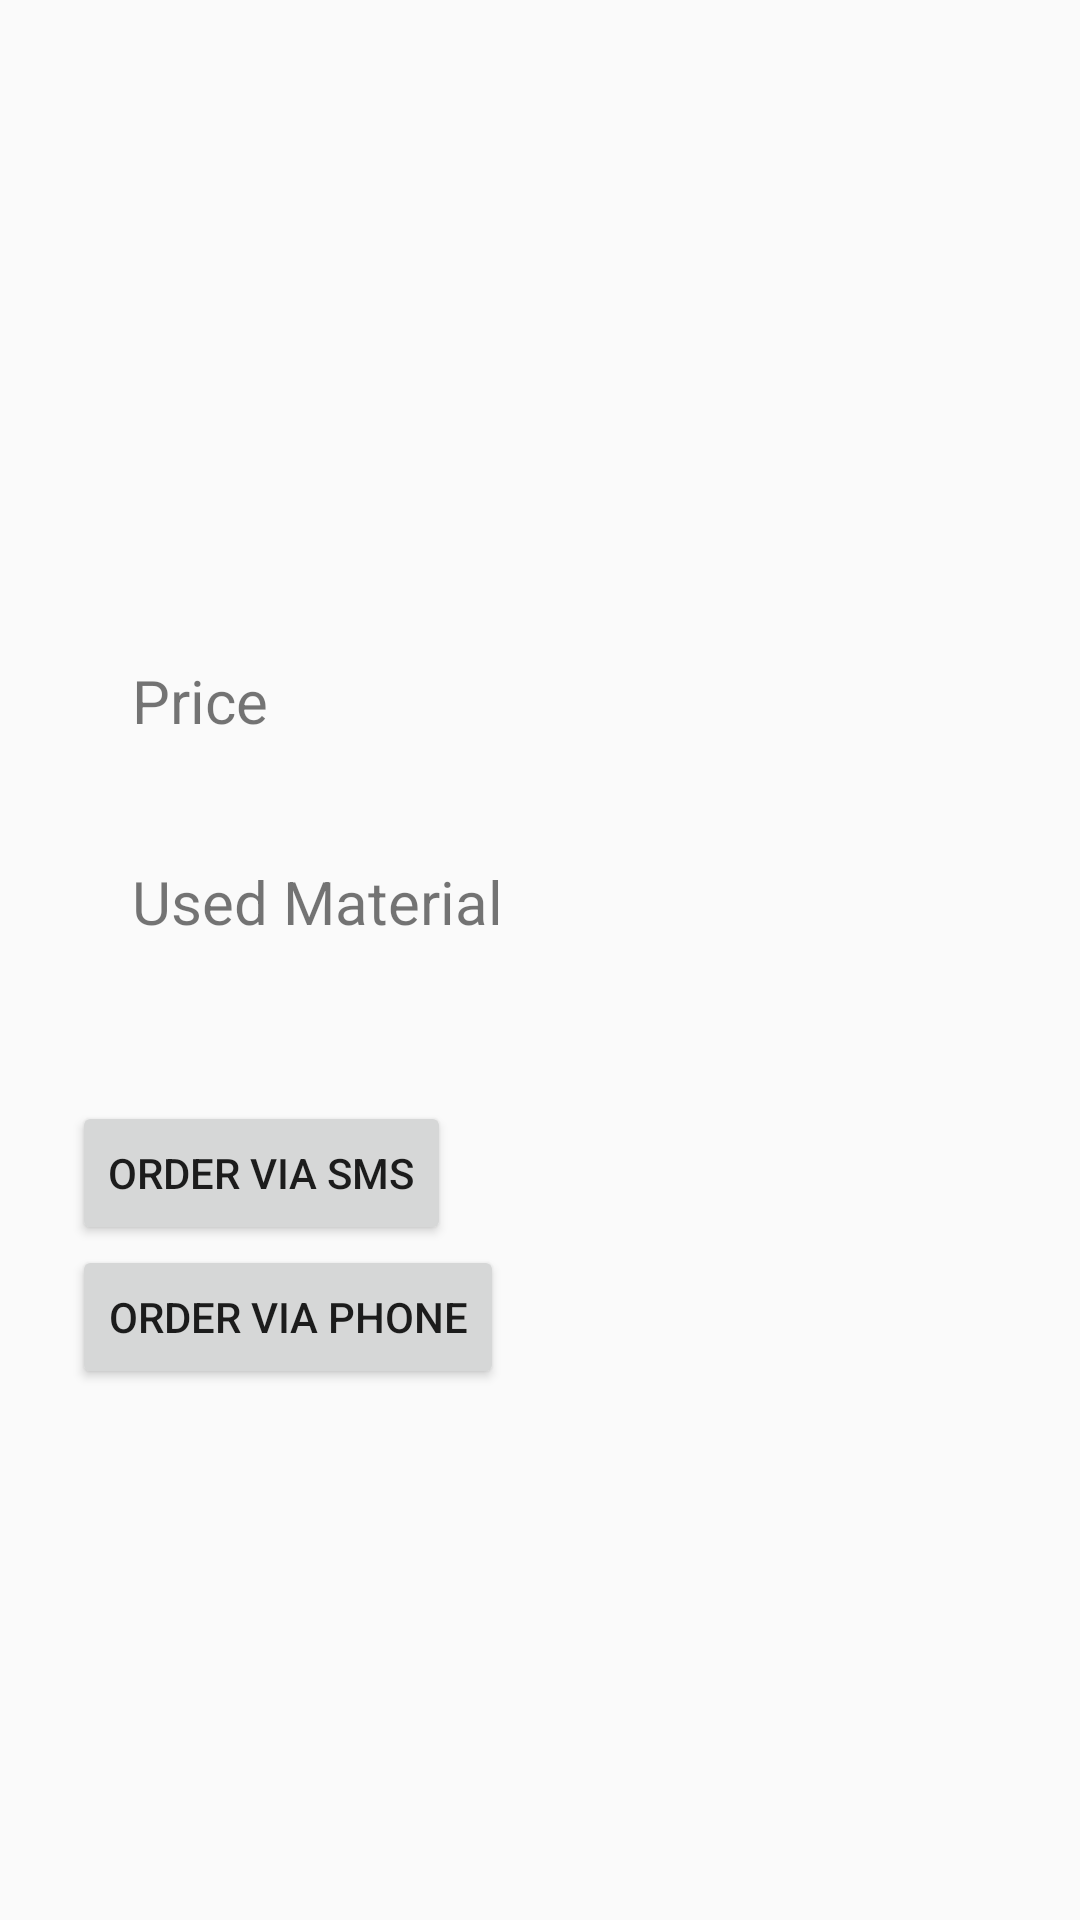

Android layout source for this screen:
<!-- AndroidManifest.xml: application theme AppTheme -->
<!-- res/layout/activity_food_description.xml -->
<?xml version="1.0" encoding="utf-8"?>
<LinearLayout xmlns:android="http://schemas.android.com/apk/res/android"
    xmlns:app="http://schemas.android.com/apk/res-auto"
    xmlns:tools="http://schemas.android.com/tools"
    android:layout_width="match_parent"
    android:layout_height="match_parent"
    android:orientation="vertical"
    android:paddingLeft="24dp"
    android:paddingRight="24dp"
    tools:context="com.prakriti.onlinefood.FoodItemList">
    <ImageView
        android:layout_width="match_parent"
        android:layout_height="200dp"
        android:id="@+id/image_description"/>
    <TextView
        android:layout_width="wrap_content"
        android:layout_height="wrap_content"
        android:text="Price"
        android:id="@+id/price_desc"
        android:padding="20dp"
        android:textSize="20dp"/>
    <TextView
        android:layout_width="match_parent"
        android:layout_height="100dp"
        android:text="Used Material"
        android:textSize="20dp"
        android:id="@+id/material_desc"
        android:padding="20dp"/>

    <Button
        android:layout_width="wrap_content"
        android:layout_height="wrap_content"
        android:text="Order Via sms"
        android:id="@+id/btn_order_sms"/>
    <Button
        android:layout_width="wrap_content"
        android:layout_height="wrap_content"
        android:text="order via phone"
        android:id="@+id/btn_order_phn"/>


    </LinearLayout>
<!-- resources referenced by this layout -->
<resources>
  <style name="AppTheme" parent="Theme.AppCompat.Light.DarkActionBar">
          
          <item name="colorAccent">@color/colorAccent</item>
          <item name="colorPrimary">@color/colorPrimary</item>
          <item name="colorPrimaryDark">@color/colorPrimaryDark</item>
  
      </style>
  <!-- not gathered from this repository: default colours our renderer supplied (Android Studio template values) -->
  <color name="colorPrimary">#FF6200EE</color>
  <color name="colorPrimaryDark">#FF3700B3</color>
  <color name="colorAccent">#FF03DAC5</color>
</resources>
